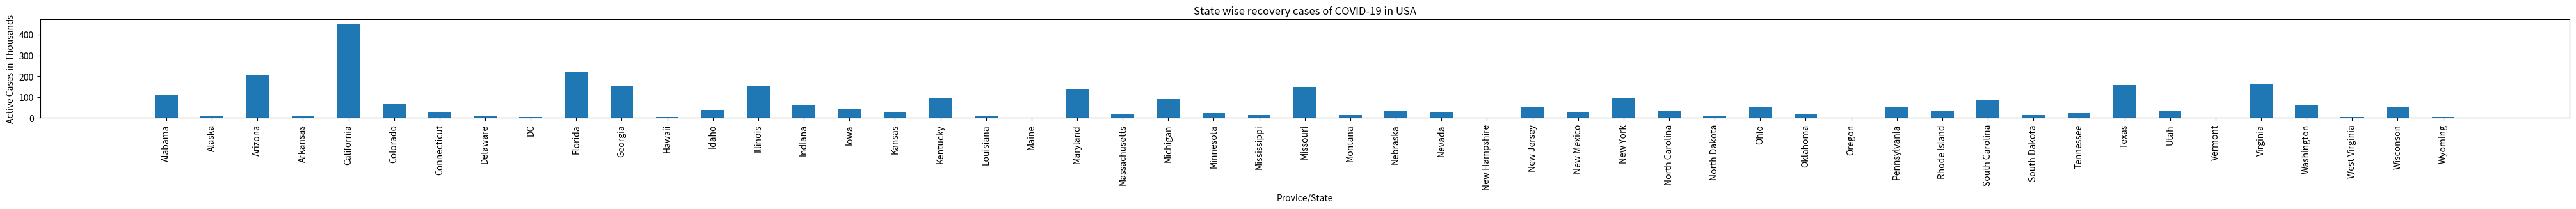

Source code (Python):
import matplotlib.pyplot as plt

fig = plt.figure(figsize = (51, 2))

names = ['Alabama', 'Alaska', 'Arizona', 'Arkansas', 'California', 'Colorado', 'Connecticut', 'Delaware', 'DC', 'Florida', 'Georgia', 'Hawaii', 'Idaho', 'Illinois', 'Indiana', 'Iowa', 'Kansas', 'Kentucky', 'Louisiana', 'Maine', 'Maryland', 'Massachusetts', 'Michigan', 'Minnesota', 'Mississippi', 'Missouri', 'Montana', 'Nebraska', 'Nevada', 'New Hampshire', 'New Jersey', 'New Mexico', 'New York', 'North Carolina', 'North Dakota', 'Ohio', 'Oklahoma', 'Oregon', 'Pennsylvania', 'Rhode Island', 'South Carolina', 'South Dakota', 'Tennessee', 'Texas', 'Utah', 'Vermont', 'Virginia', 'Washington', 'West Virginia', 'Wisconson', 'Wyoming']
scores = [111, 10, 204, 10, 450, 70, 27, 11, 3, 221, 152, 3, 37, 152, 62, 42, 26, 93, 7, 1, 137, 18, 89, 24, 14, 148, 13, 31, 30, 1, 53, 27, 98, 34, 9, 51, 16, 0, 51, 31, 83, 13, 24, 158, 33, 0, 162, 61, 5, 54, 5]
positions = [0,1,2,3, 4, 5, 6, 7, 8, 9, 10, 11, 12, 13, 14, 15, 16, 17, 18, 19, 20, 21, 22, 23, 24, 25, 26, 27, 28, 29, 30, 31, 32, 33, 34, 35, 36, 37, 38, 39, 40, 41, 42, 43, 44, 45, 46, 47, 48, 49, 50]

plt.bar(positions, scores, width=0.5)

plt.xticks(positions, names, rotation=90)
plt.ylabel("Active Cases in Thousands")
plt.xlabel("Provice/State")
plt.title("State wise recovery cases of COVID-19 in USA")

plt.show()